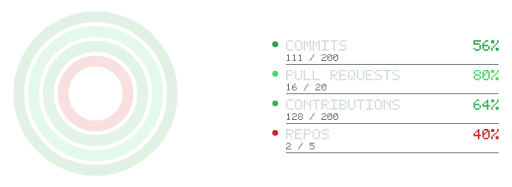
t = 0.00 s
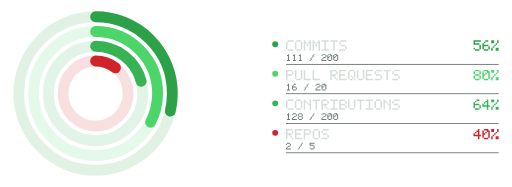
t = 0.36 s
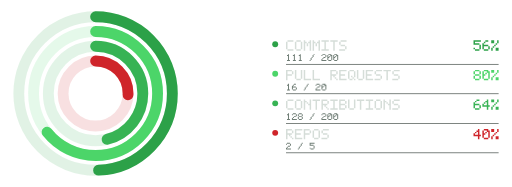
t = 0.73 s
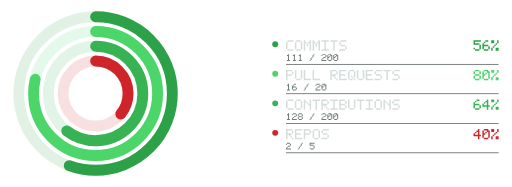
t = 1.20 s
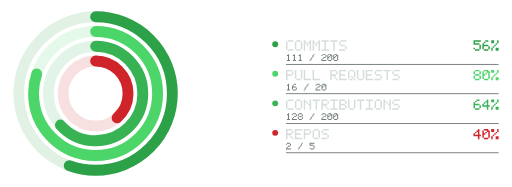
t = 1.46 s
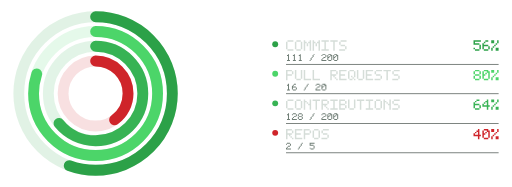
t = 1.95 s

The animated SVG that drew these frames (rendered in a browser with its animation timeline set to each time). Animation: 4 SMIL elements (animate=4); one cycle of 1.95 s.

<svg xmlns="http://www.w3.org/2000/svg" width="520" height="190" viewBox="0 0 520 190" role="img" aria-label="activity rings"><title>activity rings</title><circle cx="97" cy="95" r="78" fill="none" stroke="#2ca148" stroke-opacity="0.14" stroke-width="11"/><circle cx="97" cy="95" r="78" fill="none" stroke="#2ca148" stroke-width="11" stroke-linecap="round" stroke-dasharray="490.09" stroke-dashoffset="218.09" transform="rotate(-90 97 95)"><animate attributeName="stroke-dashoffset" from="490.09" to="218.09" dur="1.2s" calcMode="spline" keySplines="0.25 0.1 0.25 1" keyTimes="0;1" fill="freeze"/></circle><circle cx="97" cy="95" r="63" fill="none" stroke="#4cd569" stroke-opacity="0.14" stroke-width="11"/><circle cx="97" cy="95" r="63" fill="none" stroke="#4cd569" stroke-width="11" stroke-linecap="round" stroke-dasharray="395.84" stroke-dashoffset="79.17" transform="rotate(-90 97 95)"><animate attributeName="stroke-dashoffset" from="395.84" to="79.17" dur="1.45s" calcMode="spline" keySplines="0.25 0.1 0.25 1" keyTimes="0;1" fill="freeze"/></circle><circle cx="97" cy="95" r="48" fill="none" stroke="#37b354" stroke-opacity="0.14" stroke-width="11"/><circle cx="97" cy="95" r="48" fill="none" stroke="#37b354" stroke-width="11" stroke-linecap="round" stroke-dasharray="301.59" stroke-dashoffset="108.57" transform="rotate(-90 97 95)"><animate attributeName="stroke-dashoffset" from="301.59" to="108.57" dur="1.7s" calcMode="spline" keySplines="0.25 0.1 0.25 1" keyTimes="0;1" fill="freeze"/></circle><circle cx="97" cy="95" r="33" fill="none" stroke="#cf242a" stroke-opacity="0.14" stroke-width="11"/><circle cx="97" cy="95" r="33" fill="none" stroke="#cf242a" stroke-width="11" stroke-linecap="round" stroke-dasharray="207.35" stroke-dashoffset="124.41" transform="rotate(-90 97 95)"><animate attributeName="stroke-dashoffset" from="207.35" to="124.41" dur="1.95s" calcMode="spline" keySplines="0.25 0.1 0.25 1" keyTimes="0;1" fill="freeze"/></circle><circle cx="279.5" cy="45" r="3" fill="#2ca148"/><path fill="#d5ddd8" d="M292 41h1.5v1.5h-1.5zM293.5 41h1.5v1.5h-1.5zM295 41h1.5v1.5h-1.5zM296.5 41h1.5v1.5h-1.5zM290.5 42.5h1.5v1.5h-1.5zM290.5 44h1.5v1.5h-1.5zM290.5 45.5h1.5v1.5h-1.5zM290.5 47h1.5v1.5h-1.5zM290.5 48.5h1.5v1.5h-1.5zM292 50h1.5v1.5h-1.5zM293.5 50h1.5v1.5h-1.5zM295 50h1.5v1.5h-1.5zM296.5 50h1.5v1.5h-1.5zM301 41h1.5v1.5h-1.5zM302.5 41h1.5v1.5h-1.5zM304 41h1.5v1.5h-1.5zM299.5 42.5h1.5v1.5h-1.5zM305.5 42.5h1.5v1.5h-1.5zM299.5 44h1.5v1.5h-1.5zM305.5 44h1.5v1.5h-1.5zM299.5 45.5h1.5v1.5h-1.5zM305.5 45.5h1.5v1.5h-1.5zM299.5 47h1.5v1.5h-1.5zM305.5 47h1.5v1.5h-1.5zM299.5 48.5h1.5v1.5h-1.5zM305.5 48.5h1.5v1.5h-1.5zM301 50h1.5v1.5h-1.5zM302.5 50h1.5v1.5h-1.5zM304 50h1.5v1.5h-1.5zM308.5 41h1.5v1.5h-1.5zM314.5 41h1.5v1.5h-1.5zM308.5 42.5h1.5v1.5h-1.5zM310 42.5h1.5v1.5h-1.5zM313 42.5h1.5v1.5h-1.5zM314.5 42.5h1.5v1.5h-1.5zM308.5 44h1.5v1.5h-1.5zM311.5 44h1.5v1.5h-1.5zM314.5 44h1.5v1.5h-1.5zM308.5 45.5h1.5v1.5h-1.5zM311.5 45.5h1.5v1.5h-1.5zM314.5 45.5h1.5v1.5h-1.5zM308.5 47h1.5v1.5h-1.5zM314.5 47h1.5v1.5h-1.5zM308.5 48.5h1.5v1.5h-1.5zM314.5 48.5h1.5v1.5h-1.5zM308.5 50h1.5v1.5h-1.5zM314.5 50h1.5v1.5h-1.5zM317.5 41h1.5v1.5h-1.5zM323.5 41h1.5v1.5h-1.5zM317.5 42.5h1.5v1.5h-1.5zM319 42.5h1.5v1.5h-1.5zM322 42.5h1.5v1.5h-1.5zM323.5 42.5h1.5v1.5h-1.5zM317.5 44h1.5v1.5h-1.5zM320.5 44h1.5v1.5h-1.5zM323.5 44h1.5v1.5h-1.5zM317.5 45.5h1.5v1.5h-1.5zM320.5 45.5h1.5v1.5h-1.5zM323.5 45.5h1.5v1.5h-1.5zM317.5 47h1.5v1.5h-1.5zM323.5 47h1.5v1.5h-1.5zM317.5 48.5h1.5v1.5h-1.5zM323.5 48.5h1.5v1.5h-1.5zM317.5 50h1.5v1.5h-1.5zM323.5 50h1.5v1.5h-1.5zM326.5 41h1.5v1.5h-1.5zM328 41h1.5v1.5h-1.5zM329.5 41h1.5v1.5h-1.5zM331 41h1.5v1.5h-1.5zM332.5 41h1.5v1.5h-1.5zM329.5 42.5h1.5v1.5h-1.5zM329.5 44h1.5v1.5h-1.5zM329.5 45.5h1.5v1.5h-1.5zM329.5 47h1.5v1.5h-1.5zM329.5 48.5h1.5v1.5h-1.5zM326.5 50h1.5v1.5h-1.5zM328 50h1.5v1.5h-1.5zM329.5 50h1.5v1.5h-1.5zM331 50h1.5v1.5h-1.5zM332.5 50h1.5v1.5h-1.5zM335.5 41h1.5v1.5h-1.5zM337 41h1.5v1.5h-1.5zM338.5 41h1.5v1.5h-1.5zM340 41h1.5v1.5h-1.5zM341.5 41h1.5v1.5h-1.5zM338.5 42.5h1.5v1.5h-1.5zM338.5 44h1.5v1.5h-1.5zM338.5 45.5h1.5v1.5h-1.5zM338.5 47h1.5v1.5h-1.5zM338.5 48.5h1.5v1.5h-1.5zM338.5 50h1.5v1.5h-1.5zM346 41h1.5v1.5h-1.5zM347.5 41h1.5v1.5h-1.5zM349 41h1.5v1.5h-1.5zM350.5 41h1.5v1.5h-1.5zM344.5 42.5h1.5v1.5h-1.5zM344.5 44h1.5v1.5h-1.5zM346 45.5h1.5v1.5h-1.5zM347.5 45.5h1.5v1.5h-1.5zM349 45.5h1.5v1.5h-1.5zM350.5 47h1.5v1.5h-1.5zM350.5 48.5h1.5v1.5h-1.5zM344.5 50h1.5v1.5h-1.5zM346 50h1.5v1.5h-1.5zM347.5 50h1.5v1.5h-1.5zM349 50h1.5v1.5h-1.5z"/><path fill="#6f7d75" d="M292.5 55h1v1h-1zM291.5 56h1v1h-1zM292.5 56h1v1h-1zM292.5 57h1v1h-1zM292.5 58h1v1h-1zM292.5 59h1v1h-1zM292.5 60h1v1h-1zM291.5 61h1v1h-1zM292.5 61h1v1h-1zM293.5 61h1v1h-1zM298.5 55h1v1h-1zM297.5 56h1v1h-1zM298.5 56h1v1h-1zM298.5 57h1v1h-1zM298.5 58h1v1h-1zM298.5 59h1v1h-1zM298.5 60h1v1h-1zM297.5 61h1v1h-1zM298.5 61h1v1h-1zM299.5 61h1v1h-1zM304.5 55h1v1h-1zM303.5 56h1v1h-1zM304.5 56h1v1h-1zM304.5 57h1v1h-1zM304.5 58h1v1h-1zM304.5 59h1v1h-1zM304.5 60h1v1h-1zM303.5 61h1v1h-1zM304.5 61h1v1h-1zM305.5 61h1v1h-1zM318.5 55h1v1h-1zM317.5 56h1v1h-1zM317.5 57h1v1h-1zM316.5 58h1v1h-1zM315.5 59h1v1h-1zM315.5 60h1v1h-1zM314.5 61h1v1h-1zM327.5 55h1v1h-1zM328.5 55h1v1h-1zM329.5 55h1v1h-1zM326.5 56h1v1h-1zM330.5 56h1v1h-1zM330.5 57h1v1h-1zM328.5 58h1v1h-1zM329.5 58h1v1h-1zM327.5 59h1v1h-1zM326.5 60h1v1h-1zM326.5 61h1v1h-1zM327.5 61h1v1h-1zM328.5 61h1v1h-1zM329.5 61h1v1h-1zM330.5 61h1v1h-1zM333.5 55h1v1h-1zM334.5 55h1v1h-1zM335.5 55h1v1h-1zM332.5 56h1v1h-1zM335.5 56h1v1h-1zM336.5 56h1v1h-1zM332.5 57h1v1h-1zM334.5 57h1v1h-1zM336.5 57h1v1h-1zM332.5 58h1v1h-1zM333.5 58h1v1h-1zM336.5 58h1v1h-1zM332.5 59h1v1h-1zM336.5 59h1v1h-1zM332.5 60h1v1h-1zM336.5 60h1v1h-1zM333.5 61h1v1h-1zM334.5 61h1v1h-1zM335.5 61h1v1h-1zM339.5 55h1v1h-1zM340.5 55h1v1h-1zM341.5 55h1v1h-1zM338.5 56h1v1h-1zM341.5 56h1v1h-1zM342.5 56h1v1h-1zM338.5 57h1v1h-1zM340.5 57h1v1h-1zM342.5 57h1v1h-1zM338.5 58h1v1h-1zM339.5 58h1v1h-1zM342.5 58h1v1h-1zM338.5 59h1v1h-1zM342.5 59h1v1h-1zM338.5 60h1v1h-1zM342.5 60h1v1h-1zM339.5 61h1v1h-1zM340.5 61h1v1h-1zM341.5 61h1v1h-1z"/><path fill="#2ca148" d="M481 41h1.5v1.5h-1.5zM482.5 41h1.5v1.5h-1.5zM484 41h1.5v1.5h-1.5zM485.5 41h1.5v1.5h-1.5zM487 41h1.5v1.5h-1.5zM481 42.5h1.5v1.5h-1.5zM481 44h1.5v1.5h-1.5zM482.5 44h1.5v1.5h-1.5zM484 44h1.5v1.5h-1.5zM485.5 44h1.5v1.5h-1.5zM487 45.5h1.5v1.5h-1.5zM487 47h1.5v1.5h-1.5zM481 48.5h1.5v1.5h-1.5zM487 48.5h1.5v1.5h-1.5zM482.5 50h1.5v1.5h-1.5zM484 50h1.5v1.5h-1.5zM485.5 50h1.5v1.5h-1.5zM493 41h1.5v1.5h-1.5zM494.5 41h1.5v1.5h-1.5zM491.5 42.5h1.5v1.5h-1.5zM490 44h1.5v1.5h-1.5zM490 45.5h1.5v1.5h-1.5zM491.5 45.5h1.5v1.5h-1.5zM493 45.5h1.5v1.5h-1.5zM494.5 45.5h1.5v1.5h-1.5zM490 47h1.5v1.5h-1.5zM496 47h1.5v1.5h-1.5zM490 48.5h1.5v1.5h-1.5zM496 48.5h1.5v1.5h-1.5zM491.5 50h1.5v1.5h-1.5zM493 50h1.5v1.5h-1.5zM494.5 50h1.5v1.5h-1.5zM499 41h1.5v1.5h-1.5zM500.5 41h1.5v1.5h-1.5zM505 41h1.5v1.5h-1.5zM499 42.5h1.5v1.5h-1.5zM500.5 42.5h1.5v1.5h-1.5zM505 42.5h1.5v1.5h-1.5zM503.5 44h1.5v1.5h-1.5zM502 45.5h1.5v1.5h-1.5zM500.5 47h1.5v1.5h-1.5zM499 48.5h1.5v1.5h-1.5zM503.5 48.5h1.5v1.5h-1.5zM505 48.5h1.5v1.5h-1.5zM499 50h1.5v1.5h-1.5zM503.5 50h1.5v1.5h-1.5zM505 50h1.5v1.5h-1.5z"/><rect x="290.5" y="65" width="216" height="0.6" fill="#24302a"/><circle cx="279.5" cy="75" r="3" fill="#4cd569"/><path fill="#d5ddd8" d="M290.5 71h1.5v1.5h-1.5zM292 71h1.5v1.5h-1.5zM293.5 71h1.5v1.5h-1.5zM295 71h1.5v1.5h-1.5zM290.5 72.5h1.5v1.5h-1.5zM296.5 72.5h1.5v1.5h-1.5zM290.5 74h1.5v1.5h-1.5zM296.5 74h1.5v1.5h-1.5zM290.5 75.5h1.5v1.5h-1.5zM292 75.5h1.5v1.5h-1.5zM293.5 75.5h1.5v1.5h-1.5zM295 75.5h1.5v1.5h-1.5zM290.5 77h1.5v1.5h-1.5zM290.5 78.5h1.5v1.5h-1.5zM290.5 80h1.5v1.5h-1.5zM299.5 71h1.5v1.5h-1.5zM305.5 71h1.5v1.5h-1.5zM299.5 72.5h1.5v1.5h-1.5zM305.5 72.5h1.5v1.5h-1.5zM299.5 74h1.5v1.5h-1.5zM305.5 74h1.5v1.5h-1.5zM299.5 75.5h1.5v1.5h-1.5zM305.5 75.5h1.5v1.5h-1.5zM299.5 77h1.5v1.5h-1.5zM305.5 77h1.5v1.5h-1.5zM299.5 78.5h1.5v1.5h-1.5zM305.5 78.5h1.5v1.5h-1.5zM301 80h1.5v1.5h-1.5zM302.5 80h1.5v1.5h-1.5zM304 80h1.5v1.5h-1.5zM308.5 71h1.5v1.5h-1.5zM308.5 72.5h1.5v1.5h-1.5zM308.5 74h1.5v1.5h-1.5zM308.5 75.5h1.5v1.5h-1.5zM308.5 77h1.5v1.5h-1.5zM308.5 78.5h1.5v1.5h-1.5zM308.5 80h1.5v1.5h-1.5zM310 80h1.5v1.5h-1.5zM311.5 80h1.5v1.5h-1.5zM313 80h1.5v1.5h-1.5zM314.5 80h1.5v1.5h-1.5zM317.5 71h1.5v1.5h-1.5zM317.5 72.5h1.5v1.5h-1.5zM317.5 74h1.5v1.5h-1.5zM317.5 75.5h1.5v1.5h-1.5zM317.5 77h1.5v1.5h-1.5zM317.5 78.5h1.5v1.5h-1.5zM317.5 80h1.5v1.5h-1.5zM319 80h1.5v1.5h-1.5zM320.5 80h1.5v1.5h-1.5zM322 80h1.5v1.5h-1.5zM323.5 80h1.5v1.5h-1.5zM335.5 71h1.5v1.5h-1.5zM337 71h1.5v1.5h-1.5zM338.5 71h1.5v1.5h-1.5zM340 71h1.5v1.5h-1.5zM335.5 72.5h1.5v1.5h-1.5zM341.5 72.5h1.5v1.5h-1.5zM335.5 74h1.5v1.5h-1.5zM341.5 74h1.5v1.5h-1.5zM335.5 75.5h1.5v1.5h-1.5zM337 75.5h1.5v1.5h-1.5zM338.5 75.5h1.5v1.5h-1.5zM340 75.5h1.5v1.5h-1.5zM335.5 77h1.5v1.5h-1.5zM338.5 77h1.5v1.5h-1.5zM335.5 78.5h1.5v1.5h-1.5zM340 78.5h1.5v1.5h-1.5zM335.5 80h1.5v1.5h-1.5zM341.5 80h1.5v1.5h-1.5zM344.5 71h1.5v1.5h-1.5zM346 71h1.5v1.5h-1.5zM347.5 71h1.5v1.5h-1.5zM349 71h1.5v1.5h-1.5zM350.5 71h1.5v1.5h-1.5zM344.5 72.5h1.5v1.5h-1.5zM344.5 74h1.5v1.5h-1.5zM344.5 75.5h1.5v1.5h-1.5zM346 75.5h1.5v1.5h-1.5zM347.5 75.5h1.5v1.5h-1.5zM349 75.5h1.5v1.5h-1.5zM344.5 77h1.5v1.5h-1.5zM344.5 78.5h1.5v1.5h-1.5zM344.5 80h1.5v1.5h-1.5zM346 80h1.5v1.5h-1.5zM347.5 80h1.5v1.5h-1.5zM349 80h1.5v1.5h-1.5zM350.5 80h1.5v1.5h-1.5zM355 71h1.5v1.5h-1.5zM356.5 71h1.5v1.5h-1.5zM358 71h1.5v1.5h-1.5zM353.5 72.5h1.5v1.5h-1.5zM359.5 72.5h1.5v1.5h-1.5zM353.5 74h1.5v1.5h-1.5zM359.5 74h1.5v1.5h-1.5zM353.5 75.5h1.5v1.5h-1.5zM359.5 75.5h1.5v1.5h-1.5zM353.5 77h1.5v1.5h-1.5zM356.5 77h1.5v1.5h-1.5zM359.5 77h1.5v1.5h-1.5zM353.5 78.5h1.5v1.5h-1.5zM358 78.5h1.5v1.5h-1.5zM355 80h1.5v1.5h-1.5zM356.5 80h1.5v1.5h-1.5zM359.5 80h1.5v1.5h-1.5zM362.5 71h1.5v1.5h-1.5zM368.5 71h1.5v1.5h-1.5zM362.5 72.5h1.5v1.5h-1.5zM368.5 72.5h1.5v1.5h-1.5zM362.5 74h1.5v1.5h-1.5zM368.5 74h1.5v1.5h-1.5zM362.5 75.5h1.5v1.5h-1.5zM368.5 75.5h1.5v1.5h-1.5zM362.5 77h1.5v1.5h-1.5zM368.5 77h1.5v1.5h-1.5zM362.5 78.5h1.5v1.5h-1.5zM368.5 78.5h1.5v1.5h-1.5zM364 80h1.5v1.5h-1.5zM365.5 80h1.5v1.5h-1.5zM367 80h1.5v1.5h-1.5zM371.5 71h1.5v1.5h-1.5zM373 71h1.5v1.5h-1.5zM374.5 71h1.5v1.5h-1.5zM376 71h1.5v1.5h-1.5zM377.5 71h1.5v1.5h-1.5zM371.5 72.5h1.5v1.5h-1.5zM371.5 74h1.5v1.5h-1.5zM371.5 75.5h1.5v1.5h-1.5zM373 75.5h1.5v1.5h-1.5zM374.5 75.5h1.5v1.5h-1.5zM376 75.5h1.5v1.5h-1.5zM371.5 77h1.5v1.5h-1.5zM371.5 78.5h1.5v1.5h-1.5zM371.5 80h1.5v1.5h-1.5zM373 80h1.5v1.5h-1.5zM374.5 80h1.5v1.5h-1.5zM376 80h1.5v1.5h-1.5zM377.5 80h1.5v1.5h-1.5zM382 71h1.5v1.5h-1.5zM383.5 71h1.5v1.5h-1.5zM385 71h1.5v1.5h-1.5zM386.5 71h1.5v1.5h-1.5zM380.5 72.5h1.5v1.5h-1.5zM380.5 74h1.5v1.5h-1.5zM382 75.5h1.5v1.5h-1.5zM383.5 75.5h1.5v1.5h-1.5zM385 75.5h1.5v1.5h-1.5zM386.5 77h1.5v1.5h-1.5zM386.5 78.5h1.5v1.5h-1.5zM380.5 80h1.5v1.5h-1.5zM382 80h1.5v1.5h-1.5zM383.5 80h1.5v1.5h-1.5zM385 80h1.5v1.5h-1.5zM389.5 71h1.5v1.5h-1.5zM391 71h1.5v1.5h-1.5zM392.5 71h1.5v1.5h-1.5zM394 71h1.5v1.5h-1.5zM395.5 71h1.5v1.5h-1.5zM392.5 72.5h1.5v1.5h-1.5zM392.5 74h1.5v1.5h-1.5zM392.5 75.5h1.5v1.5h-1.5zM392.5 77h1.5v1.5h-1.5zM392.5 78.5h1.5v1.5h-1.5zM392.5 80h1.5v1.5h-1.5zM400 71h1.5v1.5h-1.5zM401.5 71h1.5v1.5h-1.5zM403 71h1.5v1.5h-1.5zM404.5 71h1.5v1.5h-1.5zM398.5 72.5h1.5v1.5h-1.5zM398.5 74h1.5v1.5h-1.5zM400 75.5h1.5v1.5h-1.5zM401.5 75.5h1.5v1.5h-1.5zM403 75.5h1.5v1.5h-1.5zM404.5 77h1.5v1.5h-1.5zM404.5 78.5h1.5v1.5h-1.5zM398.5 80h1.5v1.5h-1.5zM400 80h1.5v1.5h-1.5zM401.5 80h1.5v1.5h-1.5zM403 80h1.5v1.5h-1.5z"/><path fill="#6f7d75" d="M292.5 85h1v1h-1zM291.5 86h1v1h-1zM292.5 86h1v1h-1zM292.5 87h1v1h-1zM292.5 88h1v1h-1zM292.5 89h1v1h-1zM292.5 90h1v1h-1zM291.5 91h1v1h-1zM292.5 91h1v1h-1zM293.5 91h1v1h-1zM298.5 85h1v1h-1zM299.5 85h1v1h-1zM297.5 86h1v1h-1zM296.5 87h1v1h-1zM296.5 88h1v1h-1zM297.5 88h1v1h-1zM298.5 88h1v1h-1zM299.5 88h1v1h-1zM296.5 89h1v1h-1zM300.5 89h1v1h-1zM296.5 90h1v1h-1zM300.5 90h1v1h-1zM297.5 91h1v1h-1zM298.5 91h1v1h-1zM299.5 91h1v1h-1zM312.5 85h1v1h-1zM311.5 86h1v1h-1zM311.5 87h1v1h-1zM310.5 88h1v1h-1zM309.5 89h1v1h-1zM309.5 90h1v1h-1zM308.5 91h1v1h-1zM321.5 85h1v1h-1zM322.5 85h1v1h-1zM323.5 85h1v1h-1zM320.5 86h1v1h-1zM324.5 86h1v1h-1zM324.5 87h1v1h-1zM322.5 88h1v1h-1zM323.5 88h1v1h-1zM321.5 89h1v1h-1zM320.5 90h1v1h-1zM320.5 91h1v1h-1zM321.5 91h1v1h-1zM322.5 91h1v1h-1zM323.5 91h1v1h-1zM324.5 91h1v1h-1zM327.5 85h1v1h-1zM328.5 85h1v1h-1zM329.5 85h1v1h-1zM326.5 86h1v1h-1zM329.5 86h1v1h-1zM330.5 86h1v1h-1zM326.5 87h1v1h-1zM328.5 87h1v1h-1zM330.5 87h1v1h-1zM326.5 88h1v1h-1zM327.5 88h1v1h-1zM330.5 88h1v1h-1zM326.5 89h1v1h-1zM330.5 89h1v1h-1zM326.5 90h1v1h-1zM330.5 90h1v1h-1zM327.5 91h1v1h-1zM328.5 91h1v1h-1zM329.5 91h1v1h-1z"/><path fill="#4cd569" d="M482.5 71h1.5v1.5h-1.5zM484 71h1.5v1.5h-1.5zM485.5 71h1.5v1.5h-1.5zM481 72.5h1.5v1.5h-1.5zM487 72.5h1.5v1.5h-1.5zM481 74h1.5v1.5h-1.5zM487 74h1.5v1.5h-1.5zM482.5 75.5h1.5v1.5h-1.5zM484 75.5h1.5v1.5h-1.5zM485.5 75.5h1.5v1.5h-1.5zM481 77h1.5v1.5h-1.5zM487 77h1.5v1.5h-1.5zM481 78.5h1.5v1.5h-1.5zM487 78.5h1.5v1.5h-1.5zM482.5 80h1.5v1.5h-1.5zM484 80h1.5v1.5h-1.5zM485.5 80h1.5v1.5h-1.5zM491.5 71h1.5v1.5h-1.5zM493 71h1.5v1.5h-1.5zM494.5 71h1.5v1.5h-1.5zM490 72.5h1.5v1.5h-1.5zM494.5 72.5h1.5v1.5h-1.5zM496 72.5h1.5v1.5h-1.5zM490 74h1.5v1.5h-1.5zM493 74h1.5v1.5h-1.5zM496 74h1.5v1.5h-1.5zM490 75.5h1.5v1.5h-1.5zM491.5 75.5h1.5v1.5h-1.5zM496 75.5h1.5v1.5h-1.5zM490 77h1.5v1.5h-1.5zM496 77h1.5v1.5h-1.5zM490 78.5h1.5v1.5h-1.5zM496 78.5h1.5v1.5h-1.5zM491.5 80h1.5v1.5h-1.5zM493 80h1.5v1.5h-1.5zM494.5 80h1.5v1.5h-1.5zM499 71h1.5v1.5h-1.5zM500.5 71h1.5v1.5h-1.5zM505 71h1.5v1.5h-1.5zM499 72.5h1.5v1.5h-1.5zM500.5 72.5h1.5v1.5h-1.5zM505 72.5h1.5v1.5h-1.5zM503.5 74h1.5v1.5h-1.5zM502 75.5h1.5v1.5h-1.5zM500.5 77h1.5v1.5h-1.5zM499 78.5h1.5v1.5h-1.5zM503.5 78.5h1.5v1.5h-1.5zM505 78.5h1.5v1.5h-1.5zM499 80h1.5v1.5h-1.5zM503.5 80h1.5v1.5h-1.5zM505 80h1.5v1.5h-1.5z"/><rect x="290.5" y="95" width="216" height="0.6" fill="#24302a"/><circle cx="279.5" cy="105" r="3" fill="#37b354"/><path fill="#d5ddd8" d="M292 101h1.5v1.5h-1.5zM293.5 101h1.5v1.5h-1.5zM295 101h1.5v1.5h-1.5zM296.5 101h1.5v1.5h-1.5zM290.5 102.5h1.5v1.5h-1.5zM290.5 104h1.5v1.5h-1.5zM290.5 105.5h1.5v1.5h-1.5zM290.5 107h1.5v1.5h-1.5zM290.5 108.5h1.5v1.5h-1.5zM292 110h1.5v1.5h-1.5zM293.5 110h1.5v1.5h-1.5zM295 110h1.5v1.5h-1.5zM296.5 110h1.5v1.5h-1.5zM301 101h1.5v1.5h-1.5zM302.5 101h1.5v1.5h-1.5zM304 101h1.5v1.5h-1.5zM299.5 102.5h1.5v1.5h-1.5zM305.5 102.5h1.5v1.5h-1.5zM299.5 104h1.5v1.5h-1.5zM305.5 104h1.5v1.5h-1.5zM299.5 105.5h1.5v1.5h-1.5zM305.5 105.5h1.5v1.5h-1.5zM299.5 107h1.5v1.5h-1.5zM305.5 107h1.5v1.5h-1.5zM299.5 108.5h1.5v1.5h-1.5zM305.5 108.5h1.5v1.5h-1.5zM301 110h1.5v1.5h-1.5zM302.5 110h1.5v1.5h-1.5zM304 110h1.5v1.5h-1.5zM308.5 101h1.5v1.5h-1.5zM314.5 101h1.5v1.5h-1.5zM308.5 102.5h1.5v1.5h-1.5zM310 102.5h1.5v1.5h-1.5zM314.5 102.5h1.5v1.5h-1.5zM308.5 104h1.5v1.5h-1.5zM311.5 104h1.5v1.5h-1.5zM314.5 104h1.5v1.5h-1.5zM308.5 105.5h1.5v1.5h-1.5zM313 105.5h1.5v1.5h-1.5zM314.5 105.5h1.5v1.5h-1.5zM308.5 107h1.5v1.5h-1.5zM314.5 107h1.5v1.5h-1.5zM308.5 108.5h1.5v1.5h-1.5zM314.5 108.5h1.5v1.5h-1.5zM308.5 110h1.5v1.5h-1.5zM314.5 110h1.5v1.5h-1.5zM317.5 101h1.5v1.5h-1.5zM319 101h1.5v1.5h-1.5zM320.5 101h1.5v1.5h-1.5zM322 101h1.5v1.5h-1.5zM323.5 101h1.5v1.5h-1.5zM320.5 102.5h1.5v1.5h-1.5zM320.5 104h1.5v1.5h-1.5zM320.5 105.5h1.5v1.5h-1.5zM320.5 107h1.5v1.5h-1.5zM320.5 108.5h1.5v1.5h-1.5zM320.5 110h1.5v1.5h-1.5zM326.5 101h1.5v1.5h-1.5zM328 101h1.5v1.5h-1.5zM329.5 101h1.5v1.5h-1.5zM331 101h1.5v1.5h-1.5zM326.5 102.5h1.5v1.5h-1.5zM332.5 102.5h1.5v1.5h-1.5zM326.5 104h1.5v1.5h-1.5zM332.5 104h1.5v1.5h-1.5zM326.5 105.5h1.5v1.5h-1.5zM328 105.5h1.5v1.5h-1.5zM329.5 105.5h1.5v1.5h-1.5zM331 105.5h1.5v1.5h-1.5zM326.5 107h1.5v1.5h-1.5zM329.5 107h1.5v1.5h-1.5zM326.5 108.5h1.5v1.5h-1.5zM331 108.5h1.5v1.5h-1.5zM326.5 110h1.5v1.5h-1.5zM332.5 110h1.5v1.5h-1.5zM335.5 101h1.5v1.5h-1.5zM337 101h1.5v1.5h-1.5zM338.5 101h1.5v1.5h-1.5zM340 101h1.5v1.5h-1.5zM341.5 101h1.5v1.5h-1.5zM338.5 102.5h1.5v1.5h-1.5zM338.5 104h1.5v1.5h-1.5zM338.5 105.5h1.5v1.5h-1.5zM338.5 107h1.5v1.5h-1.5zM338.5 108.5h1.5v1.5h-1.5zM335.5 110h1.5v1.5h-1.5zM337 110h1.5v1.5h-1.5zM338.5 110h1.5v1.5h-1.5zM340 110h1.5v1.5h-1.5zM341.5 110h1.5v1.5h-1.5zM344.5 101h1.5v1.5h-1.5zM346 101h1.5v1.5h-1.5zM347.5 101h1.5v1.5h-1.5zM349 101h1.5v1.5h-1.5zM344.5 102.5h1.5v1.5h-1.5zM350.5 102.5h1.5v1.5h-1.5zM344.5 104h1.5v1.5h-1.5zM350.5 104h1.5v1.5h-1.5zM344.5 105.5h1.5v1.5h-1.5zM346 105.5h1.5v1.5h-1.5zM347.5 105.5h1.5v1.5h-1.5zM349 105.5h1.5v1.5h-1.5zM344.5 107h1.5v1.5h-1.5zM350.5 107h1.5v1.5h-1.5zM344.5 108.5h1.5v1.5h-1.5zM350.5 108.5h1.5v1.5h-1.5zM344.5 110h1.5v1.5h-1.5zM346 110h1.5v1.5h-1.5zM347.5 110h1.5v1.5h-1.5zM349 110h1.5v1.5h-1.5zM353.5 101h1.5v1.5h-1.5zM359.5 101h1.5v1.5h-1.5zM353.5 102.5h1.5v1.5h-1.5zM359.5 102.5h1.5v1.5h-1.5zM353.5 104h1.5v1.5h-1.5zM359.5 104h1.5v1.5h-1.5zM353.5 105.5h1.5v1.5h-1.5zM359.5 105.5h1.5v1.5h-1.5zM353.5 107h1.5v1.5h-1.5zM359.5 107h1.5v1.5h-1.5zM353.5 108.5h1.5v1.5h-1.5zM359.5 108.5h1.5v1.5h-1.5zM355 110h1.5v1.5h-1.5zM356.5 110h1.5v1.5h-1.5zM358 110h1.5v1.5h-1.5zM362.5 101h1.5v1.5h-1.5zM364 101h1.5v1.5h-1.5zM365.5 101h1.5v1.5h-1.5zM367 101h1.5v1.5h-1.5zM368.5 101h1.5v1.5h-1.5zM365.5 102.5h1.5v1.5h-1.5zM365.5 104h1.5v1.5h-1.5zM365.5 105.5h1.5v1.5h-1.5zM365.5 107h1.5v1.5h-1.5zM365.5 108.5h1.5v1.5h-1.5zM365.5 110h1.5v1.5h-1.5zM371.5 101h1.5v1.5h-1.5zM373 101h1.5v1.5h-1.5zM374.5 101h1.5v1.5h-1.5zM376 101h1.5v1.5h-1.5zM377.5 101h1.5v1.5h-1.5zM374.5 102.5h1.5v1.5h-1.5zM374.5 104h1.5v1.5h-1.5zM374.5 105.5h1.5v1.5h-1.5zM374.5 107h1.5v1.5h-1.5zM374.5 108.5h1.5v1.5h-1.5zM371.5 110h1.5v1.5h-1.5zM373 110h1.5v1.5h-1.5zM374.5 110h1.5v1.5h-1.5zM376 110h1.5v1.5h-1.5zM377.5 110h1.5v1.5h-1.5zM382 101h1.5v1.5h-1.5zM383.5 101h1.5v1.5h-1.5zM385 101h1.5v1.5h-1.5zM380.5 102.5h1.5v1.5h-1.5zM386.5 102.5h1.5v1.5h-1.5zM380.5 104h1.5v1.5h-1.5zM386.5 104h1.5v1.5h-1.5zM380.5 105.5h1.5v1.5h-1.5zM386.5 105.5h1.5v1.5h-1.5zM380.5 107h1.5v1.5h-1.5zM386.5 107h1.5v1.5h-1.5zM380.5 108.5h1.5v1.5h-1.5zM386.5 108.5h1.5v1.5h-1.5zM382 110h1.5v1.5h-1.5zM383.5 110h1.5v1.5h-1.5zM385 110h1.5v1.5h-1.5zM389.5 101h1.5v1.5h-1.5zM395.5 101h1.5v1.5h-1.5zM389.5 102.5h1.5v1.5h-1.5zM391 102.5h1.5v1.5h-1.5zM395.5 102.5h1.5v1.5h-1.5zM389.5 104h1.5v1.5h-1.5zM392.5 104h1.5v1.5h-1.5zM395.5 104h1.5v1.5h-1.5zM389.5 105.5h1.5v1.5h-1.5zM394 105.5h1.5v1.5h-1.5zM395.5 105.5h1.5v1.5h-1.5zM389.5 107h1.5v1.5h-1.5zM395.5 107h1.5v1.5h-1.5zM389.5 108.5h1.5v1.5h-1.5zM395.5 108.5h1.5v1.5h-1.5zM389.5 110h1.5v1.5h-1.5zM395.5 110h1.5v1.5h-1.5zM400 101h1.5v1.5h-1.5zM401.5 101h1.5v1.5h-1.5zM403 101h1.5v1.5h-1.5zM404.5 101h1.5v1.5h-1.5zM398.5 102.5h1.5v1.5h-1.5zM398.5 104h1.5v1.5h-1.5zM400 105.5h1.5v1.5h-1.5zM401.5 105.5h1.5v1.5h-1.5zM403 105.5h1.5v1.5h-1.5zM404.5 107h1.5v1.5h-1.5zM404.5 108.5h1.5v1.5h-1.5zM398.5 110h1.5v1.5h-1.5zM400 110h1.5v1.5h-1.5zM401.5 110h1.5v1.5h-1.5zM403 110h1.5v1.5h-1.5z"/><path fill="#6f7d75" d="M292.5 115h1v1h-1zM291.5 116h1v1h-1zM292.5 116h1v1h-1zM292.5 117h1v1h-1zM292.5 118h1v1h-1zM292.5 119h1v1h-1zM292.5 120h1v1h-1zM291.5 121h1v1h-1zM292.5 121h1v1h-1zM293.5 121h1v1h-1zM297.5 115h1v1h-1zM298.5 115h1v1h-1zM299.5 115h1v1h-1zM296.5 116h1v1h-1zM300.5 116h1v1h-1zM300.5 117h1v1h-1zM298.5 118h1v1h-1zM299.5 118h1v1h-1zM297.5 119h1v1h-1zM296.5 120h1v1h-1zM296.5 121h1v1h-1zM297.5 121h1v1h-1zM298.5 121h1v1h-1zM299.5 121h1v1h-1zM300.5 121h1v1h-1zM303.5 115h1v1h-1zM304.5 115h1v1h-1zM305.5 115h1v1h-1zM302.5 116h1v1h-1zM306.5 116h1v1h-1zM302.5 117h1v1h-1zM306.5 117h1v1h-1zM303.5 118h1v1h-1zM304.5 118h1v1h-1zM305.5 118h1v1h-1zM302.5 119h1v1h-1zM306.5 119h1v1h-1zM302.5 120h1v1h-1zM306.5 120h1v1h-1zM303.5 121h1v1h-1zM304.5 121h1v1h-1zM305.5 121h1v1h-1zM318.5 115h1v1h-1zM317.5 116h1v1h-1zM317.5 117h1v1h-1zM316.5 118h1v1h-1zM315.5 119h1v1h-1zM315.5 120h1v1h-1zM314.5 121h1v1h-1zM327.5 115h1v1h-1zM328.5 115h1v1h-1zM329.5 115h1v1h-1zM326.5 116h1v1h-1zM330.5 116h1v1h-1zM330.5 117h1v1h-1zM328.5 118h1v1h-1zM329.5 118h1v1h-1zM327.5 119h1v1h-1zM326.5 120h1v1h-1zM326.5 121h1v1h-1zM327.5 121h1v1h-1zM328.5 121h1v1h-1zM329.5 121h1v1h-1zM330.5 121h1v1h-1zM333.5 115h1v1h-1zM334.5 115h1v1h-1zM335.5 115h1v1h-1zM332.5 116h1v1h-1zM335.5 116h1v1h-1zM336.5 116h1v1h-1zM332.5 117h1v1h-1zM334.5 117h1v1h-1zM336.5 117h1v1h-1zM332.5 118h1v1h-1zM333.5 118h1v1h-1zM336.5 118h1v1h-1zM332.5 119h1v1h-1zM336.5 119h1v1h-1zM332.5 120h1v1h-1zM336.5 120h1v1h-1zM333.5 121h1v1h-1zM334.5 121h1v1h-1zM335.5 121h1v1h-1zM339.5 115h1v1h-1zM340.5 115h1v1h-1zM341.5 115h1v1h-1zM338.5 116h1v1h-1zM341.5 116h1v1h-1zM342.5 116h1v1h-1zM338.5 117h1v1h-1zM340.5 117h1v1h-1zM342.5 117h1v1h-1zM338.5 118h1v1h-1zM339.5 118h1v1h-1zM342.5 118h1v1h-1zM338.5 119h1v1h-1zM342.5 119h1v1h-1zM338.5 120h1v1h-1zM342.5 120h1v1h-1zM339.5 121h1v1h-1zM340.5 121h1v1h-1zM341.5 121h1v1h-1z"/><path fill="#37b354" d="M484 101h1.5v1.5h-1.5zM485.5 101h1.5v1.5h-1.5zM482.5 102.5h1.5v1.5h-1.5zM481 104h1.5v1.5h-1.5zM481 105.5h1.5v1.5h-1.5zM482.5 105.5h1.5v1.5h-1.5zM484 105.5h1.5v1.5h-1.5zM485.5 105.5h1.5v1.5h-1.5zM481 107h1.5v1.5h-1.5zM487 107h1.5v1.5h-1.5zM481 108.5h1.5v1.5h-1.5zM487 108.5h1.5v1.5h-1.5zM482.5 110h1.5v1.5h-1.5zM484 110h1.5v1.5h-1.5zM485.5 110h1.5v1.5h-1.5zM494.5 101h1.5v1.5h-1.5zM493 102.5h1.5v1.5h-1.5zM494.5 102.5h1.5v1.5h-1.5zM491.5 104h1.5v1.5h-1.5zM494.5 104h1.5v1.5h-1.5zM490 105.5h1.5v1.5h-1.5zM494.5 105.5h1.5v1.5h-1.5zM490 107h1.5v1.5h-1.5zM491.5 107h1.5v1.5h-1.5zM493 107h1.5v1.5h-1.5zM494.5 107h1.5v1.5h-1.5zM496 107h1.5v1.5h-1.5zM494.5 108.5h1.5v1.5h-1.5zM494.5 110h1.5v1.5h-1.5zM499 101h1.5v1.5h-1.5zM500.5 101h1.5v1.5h-1.5zM505 101h1.5v1.5h-1.5zM499 102.5h1.5v1.5h-1.5zM500.5 102.5h1.5v1.5h-1.5zM505 102.5h1.5v1.5h-1.5zM503.5 104h1.5v1.5h-1.5zM502 105.5h1.5v1.5h-1.5zM500.5 107h1.5v1.5h-1.5zM499 108.5h1.5v1.5h-1.5zM503.5 108.5h1.5v1.5h-1.5zM505 108.5h1.5v1.5h-1.5zM499 110h1.5v1.5h-1.5zM503.5 110h1.5v1.5h-1.5zM505 110h1.5v1.5h-1.5z"/><rect x="290.5" y="125" width="216" height="0.6" fill="#24302a"/><circle cx="279.5" cy="135" r="3" fill="#cf242a"/><path fill="#d5ddd8" d="M290.5 131h1.5v1.5h-1.5zM292 131h1.5v1.5h-1.5zM293.5 131h1.5v1.5h-1.5zM295 131h1.5v1.5h-1.5zM290.5 132.5h1.5v1.5h-1.5zM296.5 132.5h1.5v1.5h-1.5zM290.5 134h1.5v1.5h-1.5zM296.5 134h1.5v1.5h-1.5zM290.5 135.5h1.5v1.5h-1.5zM292 135.5h1.5v1.5h-1.5zM293.5 135.5h1.5v1.5h-1.5zM295 135.5h1.5v1.5h-1.5zM290.5 137h1.5v1.5h-1.5zM293.5 137h1.5v1.5h-1.5zM290.5 138.5h1.5v1.5h-1.5zM295 138.5h1.5v1.5h-1.5zM290.5 140h1.5v1.5h-1.5zM296.5 140h1.5v1.5h-1.5zM299.5 131h1.5v1.5h-1.5zM301 131h1.5v1.5h-1.5zM302.5 131h1.5v1.5h-1.5zM304 131h1.5v1.5h-1.5zM305.5 131h1.5v1.5h-1.5zM299.5 132.5h1.5v1.5h-1.5zM299.5 134h1.5v1.5h-1.5zM299.5 135.5h1.5v1.5h-1.5zM301 135.5h1.5v1.5h-1.5zM302.5 135.5h1.5v1.5h-1.5zM304 135.5h1.5v1.5h-1.5zM299.5 137h1.5v1.5h-1.5zM299.5 138.5h1.5v1.5h-1.5zM299.5 140h1.5v1.5h-1.5zM301 140h1.5v1.5h-1.5zM302.5 140h1.5v1.5h-1.5zM304 140h1.5v1.5h-1.5zM305.5 140h1.5v1.5h-1.5zM308.5 131h1.5v1.5h-1.5zM310 131h1.5v1.5h-1.5zM311.5 131h1.5v1.5h-1.5zM313 131h1.5v1.5h-1.5zM308.5 132.5h1.5v1.5h-1.5zM314.5 132.5h1.5v1.5h-1.5zM308.5 134h1.5v1.5h-1.5zM314.5 134h1.5v1.5h-1.5zM308.5 135.5h1.5v1.5h-1.5zM310 135.5h1.5v1.5h-1.5zM311.5 135.5h1.5v1.5h-1.5zM313 135.5h1.5v1.5h-1.5zM308.5 137h1.5v1.5h-1.5zM308.5 138.5h1.5v1.5h-1.5zM308.5 140h1.5v1.5h-1.5zM319 131h1.5v1.5h-1.5zM320.5 131h1.5v1.5h-1.5zM322 131h1.5v1.5h-1.5zM317.5 132.5h1.5v1.5h-1.5zM323.5 132.5h1.5v1.5h-1.5zM317.5 134h1.5v1.5h-1.5zM323.5 134h1.5v1.5h-1.5zM317.5 135.5h1.5v1.5h-1.5zM323.5 135.5h1.5v1.5h-1.5zM317.5 137h1.5v1.5h-1.5zM323.5 137h1.5v1.5h-1.5zM317.5 138.5h1.5v1.5h-1.5zM323.5 138.5h1.5v1.5h-1.5zM319 140h1.5v1.5h-1.5zM320.5 140h1.5v1.5h-1.5zM322 140h1.5v1.5h-1.5zM328 131h1.5v1.5h-1.5zM329.5 131h1.5v1.5h-1.5zM331 131h1.5v1.5h-1.5zM332.5 131h1.5v1.5h-1.5zM326.5 132.5h1.5v1.5h-1.5zM326.5 134h1.5v1.5h-1.5zM328 135.5h1.5v1.5h-1.5zM329.5 135.5h1.5v1.5h-1.5zM331 135.5h1.5v1.5h-1.5zM332.5 137h1.5v1.5h-1.5zM332.5 138.5h1.5v1.5h-1.5zM326.5 140h1.5v1.5h-1.5zM328 140h1.5v1.5h-1.5zM329.5 140h1.5v1.5h-1.5zM331 140h1.5v1.5h-1.5z"/><path fill="#6f7d75" d="M291.5 145h1v1h-1zM292.5 145h1v1h-1zM293.5 145h1v1h-1zM290.5 146h1v1h-1zM294.5 146h1v1h-1zM294.5 147h1v1h-1zM292.5 148h1v1h-1zM293.5 148h1v1h-1zM291.5 149h1v1h-1zM290.5 150h1v1h-1zM290.5 151h1v1h-1zM291.5 151h1v1h-1zM292.5 151h1v1h-1zM293.5 151h1v1h-1zM294.5 151h1v1h-1zM306.5 145h1v1h-1zM305.5 146h1v1h-1zM305.5 147h1v1h-1zM304.5 148h1v1h-1zM303.5 149h1v1h-1zM303.5 150h1v1h-1zM302.5 151h1v1h-1zM314.5 145h1v1h-1zM315.5 145h1v1h-1zM316.5 145h1v1h-1zM317.5 145h1v1h-1zM318.5 145h1v1h-1zM314.5 146h1v1h-1zM314.5 147h1v1h-1zM315.5 147h1v1h-1zM316.5 147h1v1h-1zM317.5 147h1v1h-1zM318.5 148h1v1h-1zM318.5 149h1v1h-1zM314.5 150h1v1h-1zM318.5 150h1v1h-1zM315.5 151h1v1h-1zM316.5 151h1v1h-1zM317.5 151h1v1h-1z"/><path fill="#cf242a" d="M485.5 131h1.5v1.5h-1.5zM484 132.5h1.5v1.5h-1.5zM485.5 132.5h1.5v1.5h-1.5zM482.5 134h1.5v1.5h-1.5zM485.5 134h1.5v1.5h-1.5zM481 135.5h1.5v1.5h-1.5zM485.5 135.5h1.5v1.5h-1.5zM481 137h1.5v1.5h-1.5zM482.5 137h1.5v1.5h-1.5zM484 137h1.5v1.5h-1.5zM485.5 137h1.5v1.5h-1.5zM487 137h1.5v1.5h-1.5zM485.5 138.5h1.5v1.5h-1.5zM485.5 140h1.5v1.5h-1.5zM491.5 131h1.5v1.5h-1.5zM493 131h1.5v1.5h-1.5zM494.5 131h1.5v1.5h-1.5zM490 132.5h1.5v1.5h-1.5zM494.5 132.5h1.5v1.5h-1.5zM496 132.5h1.5v1.5h-1.5zM490 134h1.5v1.5h-1.5zM493 134h1.5v1.5h-1.5zM496 134h1.5v1.5h-1.5zM490 135.5h1.5v1.5h-1.5zM491.5 135.5h1.5v1.5h-1.5zM496 135.5h1.5v1.5h-1.5zM490 137h1.5v1.5h-1.5zM496 137h1.5v1.5h-1.5zM490 138.5h1.5v1.5h-1.5zM496 138.5h1.5v1.5h-1.5zM491.5 140h1.5v1.5h-1.5zM493 140h1.5v1.5h-1.5zM494.5 140h1.5v1.5h-1.5zM499 131h1.5v1.5h-1.5zM500.5 131h1.5v1.5h-1.5zM505 131h1.5v1.5h-1.5zM499 132.5h1.5v1.5h-1.5zM500.5 132.5h1.5v1.5h-1.5zM505 132.5h1.5v1.5h-1.5zM503.5 134h1.5v1.5h-1.5zM502 135.5h1.5v1.5h-1.5zM500.5 137h1.5v1.5h-1.5zM499 138.5h1.5v1.5h-1.5zM503.5 138.5h1.5v1.5h-1.5zM505 138.5h1.5v1.5h-1.5zM499 140h1.5v1.5h-1.5zM503.5 140h1.5v1.5h-1.5zM505 140h1.5v1.5h-1.5z"/><rect x="290.5" y="155" width="216" height="0.6" fill="#24302a"/></svg>
